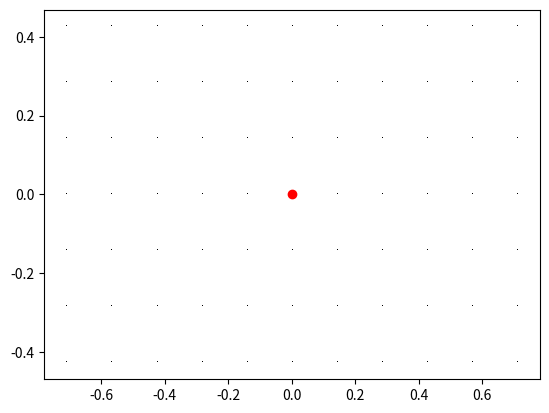

This chart was generated by the following Python code:
import numpy as np
import matplotlib.pyplot as plt


x = 0.14  # mirror x dimension
y = 0.14
space = 0.002  # space between mirrors
num_x = 11  # number of mirrors in x direction
num_y = 7


def create_coords(dim,space,num_elements):
    step = dim + space
    coords = np.arange(0,num_elements)*step
    return coords - coords[-1]/2 # center coords at rectangle center

def get_coords_from_mesh():
    """ Meshgrid to list of [x,y,z]"""
    coords = []
    for lat in yy[:, 0]:
        for long in xx[0]:
            coords.append([round(long, 4), 0, round(lat, 4)])
    return coords

# def append_reflectors_to_yaml(fpath):
#     """ Appends reflectors to yaml as entities """
#     coords = get_coords_from_mesh()
#     with open(fpath, 'a') as f:
#         for count,i in enumerate(coords):
#             reflector = f"- entity:\n    name: reflector{count+1}\n"\
#                 f"    transform: {{ rotation: [0 ,0, 0], translation: {i} }}\n"\
#                     "    children: [ *self_oriented_facet ]\n\n"
#             f.writelines(reflector)

centered_x = create_coords(x, space, num_x)
centered_y = create_coords(y, space, num_y)

xx, yy = np.meshgrid(centered_x, centered_y)

plt.plot(xx, yy, marker=',', color='k', linestyle='none')
plt.plot(0,0,'ro')

# utils.keep_until(geometry, occurence='reflector', lines_before=1)
# utils.keep_until(geometry_heat, occurence='reflector', lines_before=1)

# append_reflectors_to_yaml(geometry)
# append_reflectors_to_yaml(geometry_heat)
